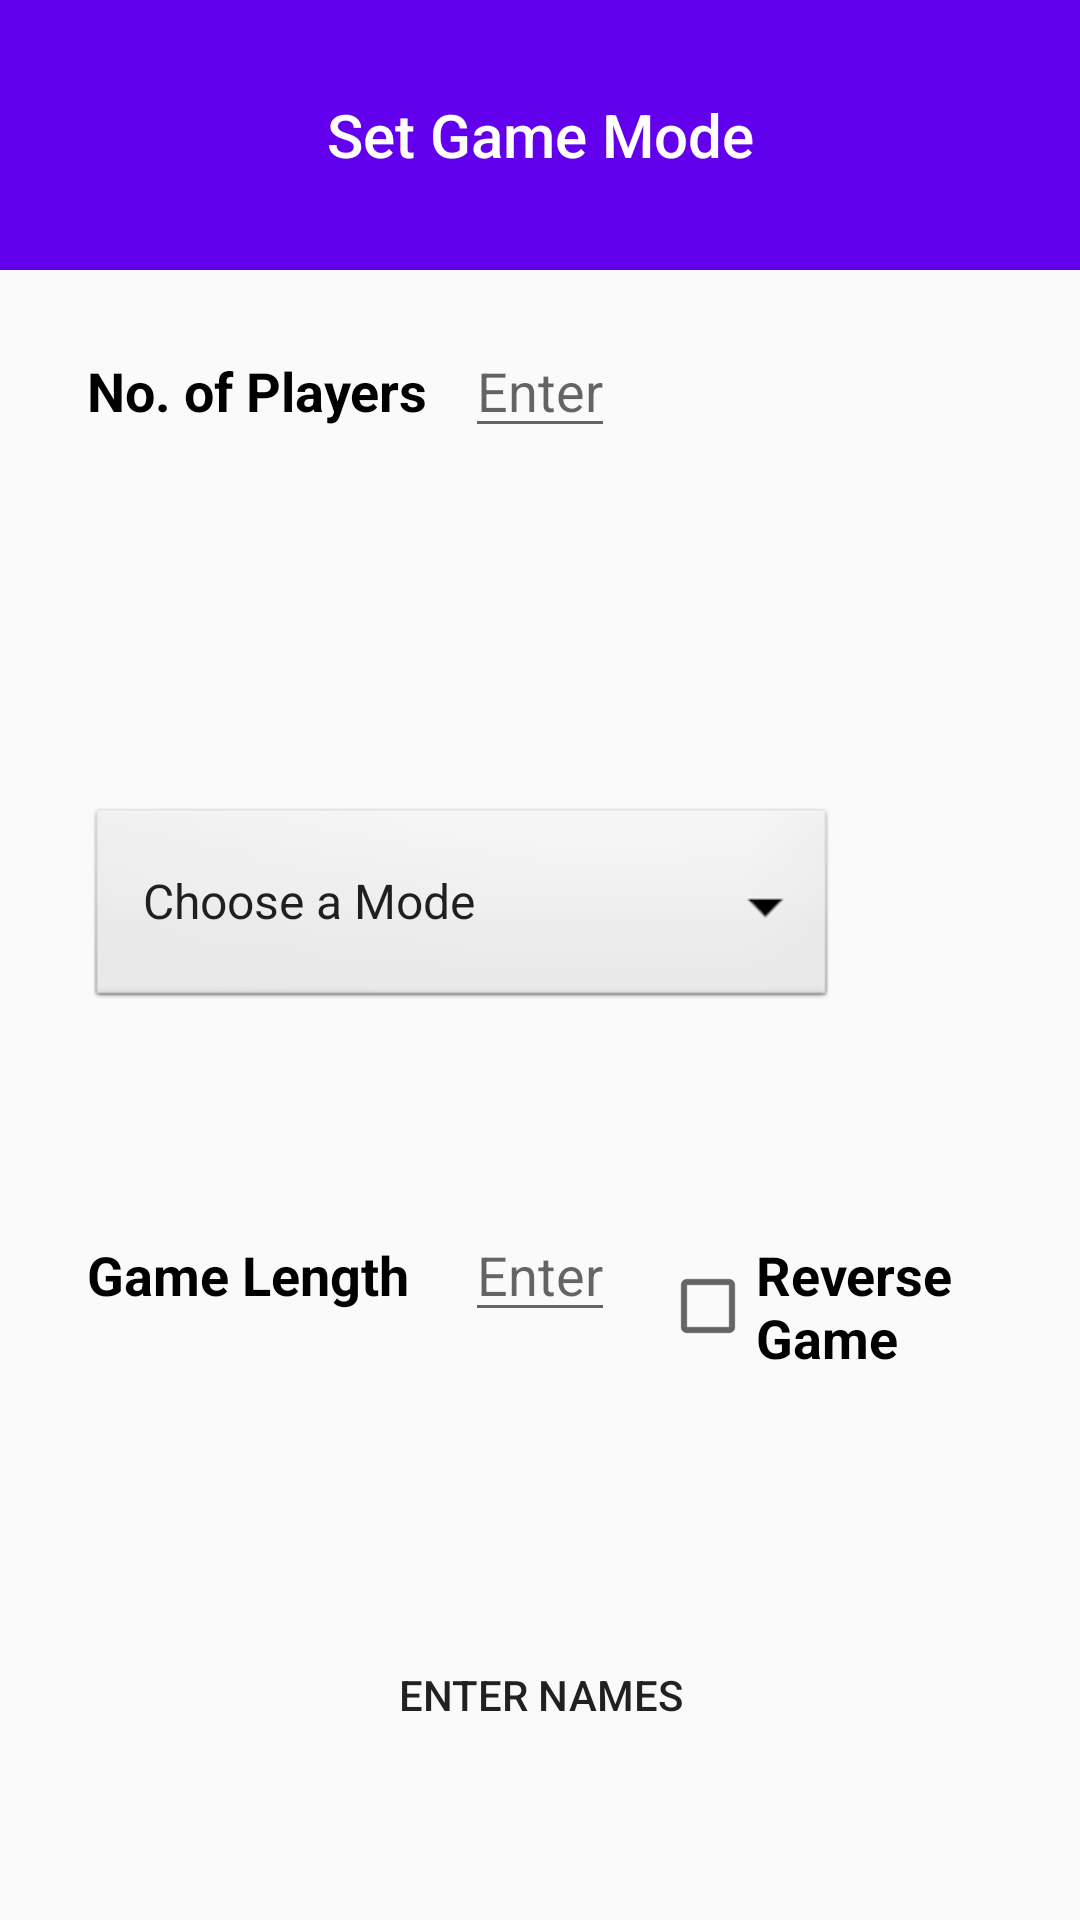

Android layout source for this screen:
<!-- AndroidManifest.xml: activity theme AppTheme.NoActionBar -->
<!-- res/layout/activity_game_mode.xml -->
<?xml version="1.0" encoding="utf-8"?>
<RelativeLayout xmlns:android="http://schemas.android.com/apk/res/android"
    xmlns:app="http://schemas.android.com/apk/res-auto"
    xmlns:tools="http://schemas.android.com/tools"
    android:id="@+id/activity_game_mode"
    android:layout_width="match_parent"
    android:layout_height="match_parent"
    tools:context="com.example.hr.projectcard.GameModeActivity">

    <TextView
        android:text="@string/mode"
        android:layout_width="match_parent"
        android:layout_height="90dp"
        android:layout_alignParentTop="true"
        android:layout_alignParentLeft="true"
        android:layout_alignParentStart="true"
        android:id="@+id/textView2"
        android:gravity="center_vertical|center_horizontal"
        android:background="@color/colorPrimary"
        android:textColor="@color/white"
        android:textAppearance="@style/TextAppearance.AppCompat.Light.SearchResult.Title" />

    <EditText
        android:layout_width="50dp"
        android:layout_height="wrap_content"
        android:inputType="phone"
        android:ems="10"
        android:id="@+id/editText"
        android:hint="Enter "
        android:layout_alignBaseline="@+id/textView"
        android:layout_alignBottom="@+id/textView"
        android:layout_alignLeft="@+id/editText2"
        android:layout_alignStart="@+id/editText2" />

    <Button
        android:text="Enter Names"
        android:layout_width="170dp"
        android:layout_height="70dp"
        android:id="@+id/button7"
        android:background="@drawable/ovalbutton"
        android:layout_alignParentBottom="true"
        android:layout_centerHorizontal="true"
        android:layout_marginBottom="40dp" />

    <TextView
        android:text="No. of Players"
        android:layout_width="wrap_content"
        android:layout_height="wrap_content"
        android:layout_marginTop="28dp"
        android:id="@+id/textView"
        android:textAppearance="@style/TextAppearance.AppCompat.Medium"
        android:layout_below="@+id/textView2"
        android:layout_alignParentLeft="true"
        android:layout_alignParentStart="true"
        android:layout_marginLeft="29dp"
        android:layout_marginStart="29dp"
        android:textStyle="normal|bold"
        android:textColor="@android:color/black" />

    <EditText
        android:layout_width="50dp"
        android:layout_height="wrap_content"
        android:inputType="phone"
        android:ems="10"
        android:id="@+id/editText2"
        android:hint="Enter"
        android:layout_alignBaseline="@+id/textView4"
        android:layout_alignBottom="@+id/textView4"
        android:layout_centerHorizontal="true" />

    <Spinner
        android:layout_width="250dp"
        android:layout_height="70dp"
        android:id="@+id/Modes"
        android:entries="@array/mode_entries"
        android:prompt="@string/mode_prompt"
        android:fadingEdge="horizontal"
        style="@style/Widget.AppCompat.Spinner.DropDown.ActionBar"
        android:spinnerMode="dialog"
        android:layout_marginBottom="65dp"
        android:layout_above="@+id/editText2"
        android:layout_alignLeft="@+id/textView4"
        android:layout_alignStart="@+id/textView4"
        android:background="@android:drawable/btn_dropdown" />

    <CheckBox
        android:text="Reverse Game"
        android:layout_width="wrap_content"
        android:layout_height="wrap_content"
        android:id="@+id/checkBox"
        android:textAppearance="@style/TextAppearance.AppCompat.Menu"
        android:layout_alignBaseline="@+id/editText2"
        android:layout_alignBottom="@+id/editText2"
        android:layout_toRightOf="@+id/editText2"
        android:layout_toEndOf="@+id/editText2"
        android:layout_marginLeft="15dp"
        android:layout_marginStart="15dp"
        style="@style/Widget.AppCompat.CompoundButton.CheckBox"
        android:textColor="@android:color/black"
        android:textStyle="normal|bold"
        android:textSize="18sp" />

    <TextView
        android:text="Game Length"
        android:layout_width="wrap_content"
        android:layout_height="wrap_content"
        android:id="@+id/textView4"
        android:textAppearance="@style/TextAppearance.AppCompat.Medium"
        android:layout_marginBottom="93dp"
        android:textStyle="normal|bold"
        android:textColor="@android:color/black"
        android:layout_above="@+id/button7"
        android:layout_alignLeft="@+id/textView"
        android:layout_alignStart="@+id/textView" />
</RelativeLayout>
<!-- resources referenced by this layout -->
<resources>
  <string-array name="mode_entries">
          <item>Choose a Mode</item>
          <item>Positive Marking Game</item>
          <item>Negative Marking Game</item>
      </string-array>
  <string name="mode">"Set Game Mode"</string>
  <string name="mode_prompt">Choose a Mode</string>
  <style name="AppTheme.NoActionBar" parent="Theme.AppCompat.Light.DarkActionBar">
          <item name="windowActionBar">false</item>
          <item name="windowNoTitle">true</item>
          <item name="android:windowFullscreen">true</item>
      </style>
  <!-- not gathered from this repository: default colours our renderer supplied (Android Studio template values) -->
  <color name="white">#FFFFFFFF</color>
  <color name="colorPrimary">#FF6200EE</color>
</resources>
